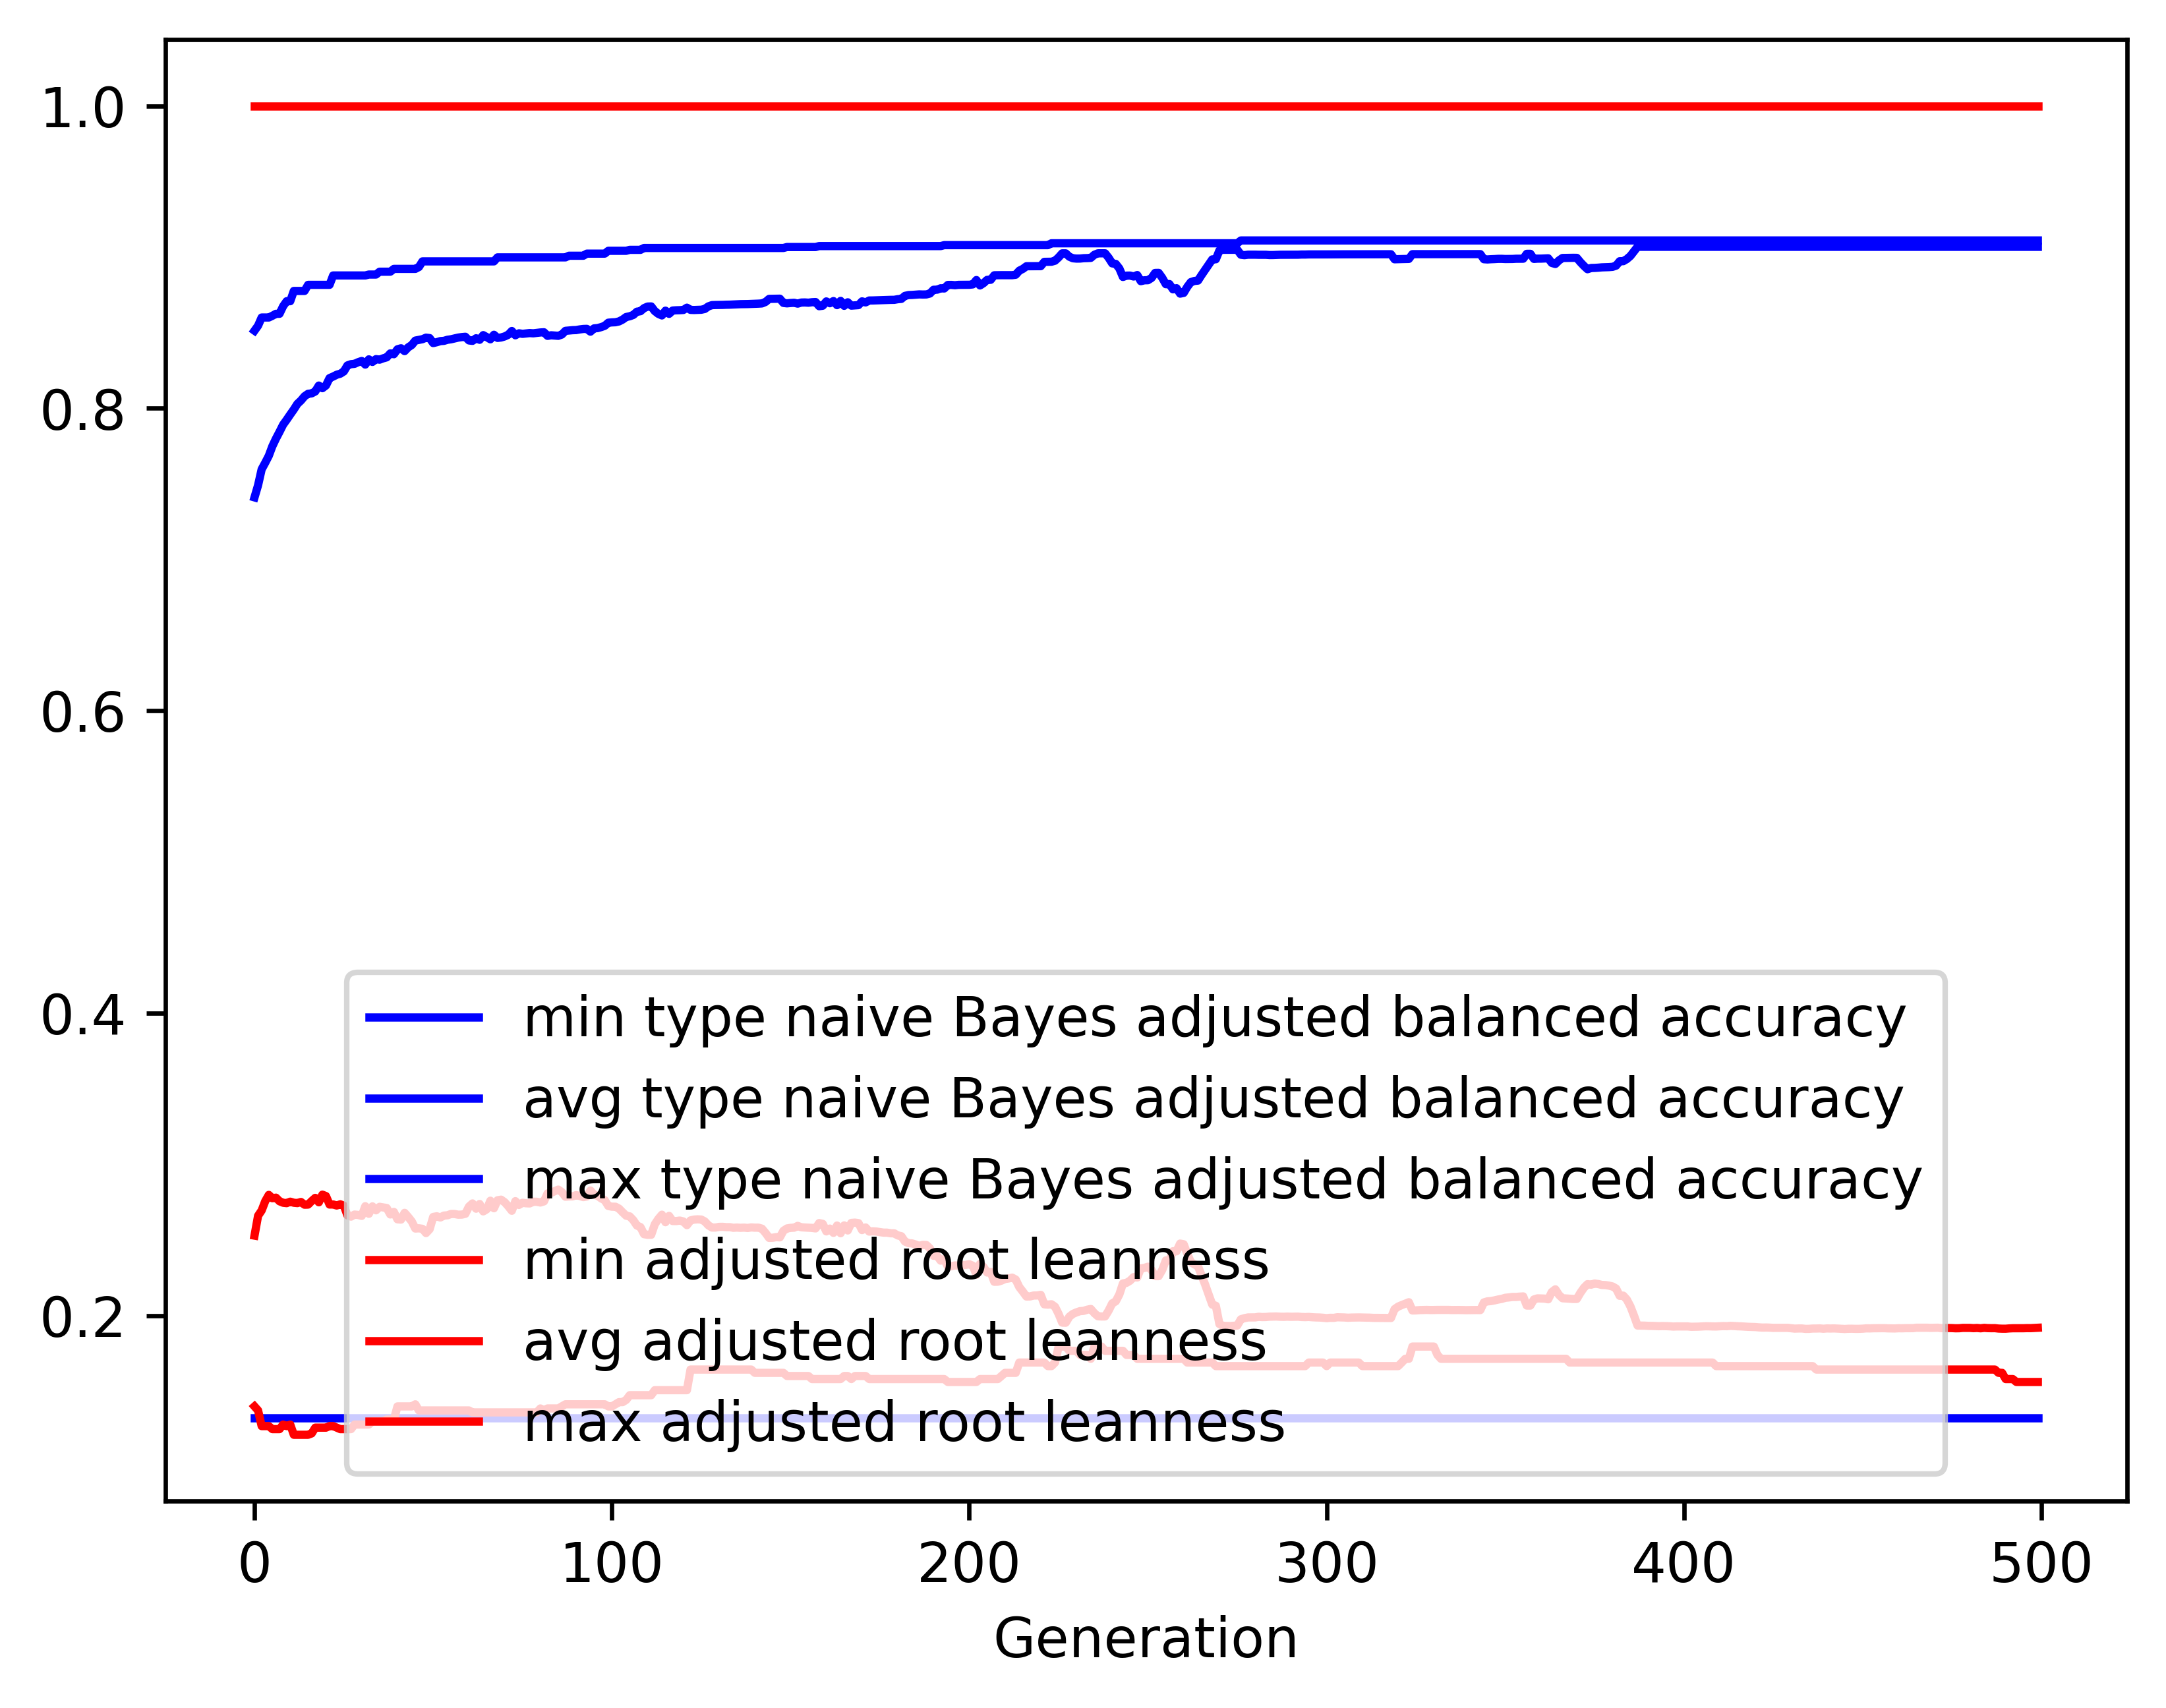

The table this chart was drawn from, first rows:
gen, evals, gen_feats, explored, type naive Bayes adjusted balanced accur…, type naive Bayes adjusted balanced accur…, type naive Bayes adjusted balanced accur…, type naive Bayes adjusted balanced accur…, adjusted root leanness_min, adjusted root leanness_avg, adjusted root leanness_max, adjusted root leanness_std
0, 500, 405, 405, 0.1324, 0.7411, 0.8513, 0.1429, 0.14, 0.253, 1.0, 0.1482
1, 507, 616, 623, 0.1324, 0.7491, 0.8546, 0.1331, 0.1374, 0.2661, 1.0, 0.1284
2, 500, 649, 823, 0.1324, 0.7597, 0.86, 0.1301, 0.127, 0.2696, 1.0, 0.1338
3, 500, 702, 1033, 0.1324, 0.764, 0.86, 0.1271, 0.127, 0.2757, 1.0, 0.1364
4, 500, 722, 1248, 0.1324, 0.7686, 0.86, 0.1213, 0.127, 0.2799, 1.0, 0.1371
5, 500, 737, 1449, 0.1324, 0.7749, 0.8612, 0.1186, 0.125, 0.2777, 1.0, 0.1366
6, 500, 740, 1630, 0.1324, 0.7799, 0.8625, 0.1152, 0.125, 0.2781, 1.0, 0.1361
7, 500, 764, 1811, 0.1324, 0.7844, 0.8625, 0.1141, 0.125, 0.2757, 1.0, 0.1375
8, 500, 769, 1993, 0.1324, 0.7891, 0.8675, 0.1102, 0.128, 0.2747, 1.0, 0.1367
9, 500, 779, 2146, 0.1324, 0.7924, 0.8708, 0.1085, 0.127, 0.2744, 1.0, 0.1358
10, 500, 798, 2308, 0.1324, 0.7959, 0.8708, 0.1057, 0.128, 0.2754, 1.0, 0.1352
11, 500, 782, 2453, 0.1324, 0.7992, 0.8776, 0.1037, 0.1213, 0.2747, 1.0, 0.136
12, 500, 803, 2590, 0.1324, 0.8029, 0.8776, 0.09938, 0.1213, 0.2745, 1.0, 0.1332
13, 500, 809, 2727, 0.1324, 0.8052, 0.8776, 0.09759, 0.1213, 0.2752, 1.0, 0.1329
14, 500, 798, 2850, 0.1324, 0.808, 0.8776, 0.09757, 0.1213, 0.2734, 1.0, 0.1336
15, 500, 816, 2967, 0.1324, 0.8096, 0.8816, 0.0974, 0.1213, 0.2735, 1.0, 0.1336
16, 500, 818, 3097, 0.1324, 0.8099, 0.8816, 0.09944, 0.1222, 0.2758, 1.0, 0.1351
17, 500, 805, 3220, 0.1324, 0.8111, 0.8816, 0.09917, 0.126, 0.2779, 1.0, 0.1343
18, 500, 816, 3320, 0.1324, 0.815, 0.8816, 0.09606, 0.126, 0.275, 1.0, 0.1329
19, 500, 814, 3423, 0.1324, 0.8133, 0.8816, 0.09812, 0.126, 0.2801, 1.0, 0.1352
20, 500, 815, 3521, 0.1324, 0.8151, 0.8816, 0.09789, 0.126, 0.2791, 1.0, 0.1359
21, 500, 813, 3623, 0.1324, 0.82, 0.8816, 0.09364, 0.127, 0.2735, 1.0, 0.134
22, 500, 827, 3716, 0.1324, 0.821, 0.8878, 0.09339, 0.127, 0.2736, 1.0, 0.1339
23, 500, 807, 3799, 0.1324, 0.8222, 0.8878, 0.09345, 0.126, 0.2729, 1.0, 0.1344
24, 500, 824, 3882, 0.1324, 0.8229, 0.8878, 0.09359, 0.125, 0.2737, 1.0, 0.1339
25, 500, 823, 3970, 0.1324, 0.8244, 0.8878, 0.09273, 0.125, 0.2728, 1.0, 0.1346
26, 500, 835, 4048, 0.1324, 0.8283, 0.8878, 0.09021, 0.125, 0.2664, 1.0, 0.1327
27, 500, 834, 4129, 0.1324, 0.8292, 0.8878, 0.09026, 0.125, 0.2655, 1.0, 0.1333
28, 500, 856, 4198, 0.1324, 0.8294, 0.8878, 0.09018, 0.128, 0.2669, 1.0, 0.1325
29, 500, 833, 4255, 0.1324, 0.8305, 0.8878, 0.08958, 0.128, 0.2666, 1.0, 0.1325
30, 500, 833, 4326, 0.1324, 0.8313, 0.8878, 0.08968, 0.128, 0.266, 1.0, 0.1329
31, 500, 815, 4388, 0.1324, 0.8289, 0.8878, 0.09215, 0.128, 0.2724, 1.0, 0.1348
32, 500, 849, 4456, 0.1324, 0.8324, 0.8884, 0.08973, 0.128, 0.2674, 1.0, 0.1335
33, 500, 812, 4508, 0.1324, 0.8307, 0.8884, 0.092, 0.1302, 0.2723, 1.0, 0.1347
34, 500, 804, 4575, 0.1324, 0.8325, 0.8884, 0.09141, 0.1302, 0.2697, 1.0, 0.1349
35, 500, 839, 4635, 0.1324, 0.8322, 0.8903, 0.09147, 0.1302, 0.272, 1.0, 0.135
36, 500, 851, 4687, 0.1324, 0.833, 0.8903, 0.09165, 0.1302, 0.2716, 1.0, 0.1352
37, 500, 788, 4725, 0.1324, 0.8337, 0.8903, 0.09163, 0.1313, 0.2712, 1.0, 0.1355
38, 500, 785, 4758, 0.1324, 0.8363, 0.8903, 0.09113, 0.1313, 0.2669, 1.0, 0.1346
39, 500, 783, 4790, 0.1324, 0.8358, 0.8922, 0.09211, 0.1313, 0.2686, 1.0, 0.1364
40, 500, 818, 4834, 0.1324, 0.839, 0.8922, 0.08947, 0.14, 0.2637, 1.0, 0.1342
41, 500, 835, 4884, 0.1324, 0.8397, 0.8922, 0.08935, 0.14, 0.2636, 1.0, 0.1343
42, 500, 826, 4930, 0.1324, 0.8378, 0.8922, 0.09223, 0.14, 0.268, 1.0, 0.1352
43, 500, 826, 4971, 0.1324, 0.8403, 0.8922, 0.0892, 0.14, 0.2653, 1.0, 0.1333
44, 500, 837, 5005, 0.1324, 0.8418, 0.8922, 0.08924, 0.14, 0.2623, 1.0, 0.1342
45, 500, 838, 5039, 0.1324, 0.8448, 0.8922, 0.08659, 0.1414, 0.2576, 1.0, 0.1319
46, 500, 832, 5078, 0.1324, 0.8452, 0.8934, 0.08648, 0.1374, 0.2578, 1.0, 0.1319
47, 500, 839, 5111, 0.1324, 0.8457, 0.8971, 0.08664, 0.1374, 0.2575, 1.0, 0.1322
48, 500, 828, 5147, 0.1324, 0.8467, 0.8971, 0.08687, 0.1374, 0.2546, 1.0, 0.1334
49, 500, 816, 5180, 0.1324, 0.8464, 0.8971, 0.08677, 0.1374, 0.2572, 1.0, 0.1321
50, 500, 811, 5203, 0.1324, 0.8431, 0.8971, 0.09006, 0.1374, 0.2653, 1.0, 0.1333
51, 500, 839, 5232, 0.1324, 0.8437, 0.8971, 0.08929, 0.1374, 0.2657, 1.0, 0.133
52, 500, 833, 5259, 0.1324, 0.8444, 0.8971, 0.08928, 0.1374, 0.2649, 1.0, 0.1334
53, 500, 838, 5285, 0.1324, 0.8446, 0.8971, 0.08934, 0.1374, 0.2662, 1.0, 0.1328
54, 500, 813, 5314, 0.1324, 0.8453, 0.8971, 0.0887, 0.1374, 0.2664, 1.0, 0.1327
55, 500, 798, 5338, 0.1324, 0.8456, 0.8971, 0.08866, 0.1374, 0.2673, 1.0, 0.132
56, 500, 813, 5358, 0.1324, 0.8462, 0.8971, 0.08821, 0.1374, 0.2673, 1.0, 0.132
57, 500, 798, 5380, 0.1324, 0.8468, 0.8971, 0.08762, 0.1374, 0.2668, 1.0, 0.1323
58, 500, 821, 5401, 0.1324, 0.8471, 0.8971, 0.08771, 0.1374, 0.2669, 1.0, 0.1322
59, 500, 800, 5421, 0.1324, 0.8473, 0.8971, 0.08775, 0.1374, 0.2674, 1.0, 0.1319
... 440 more rows
